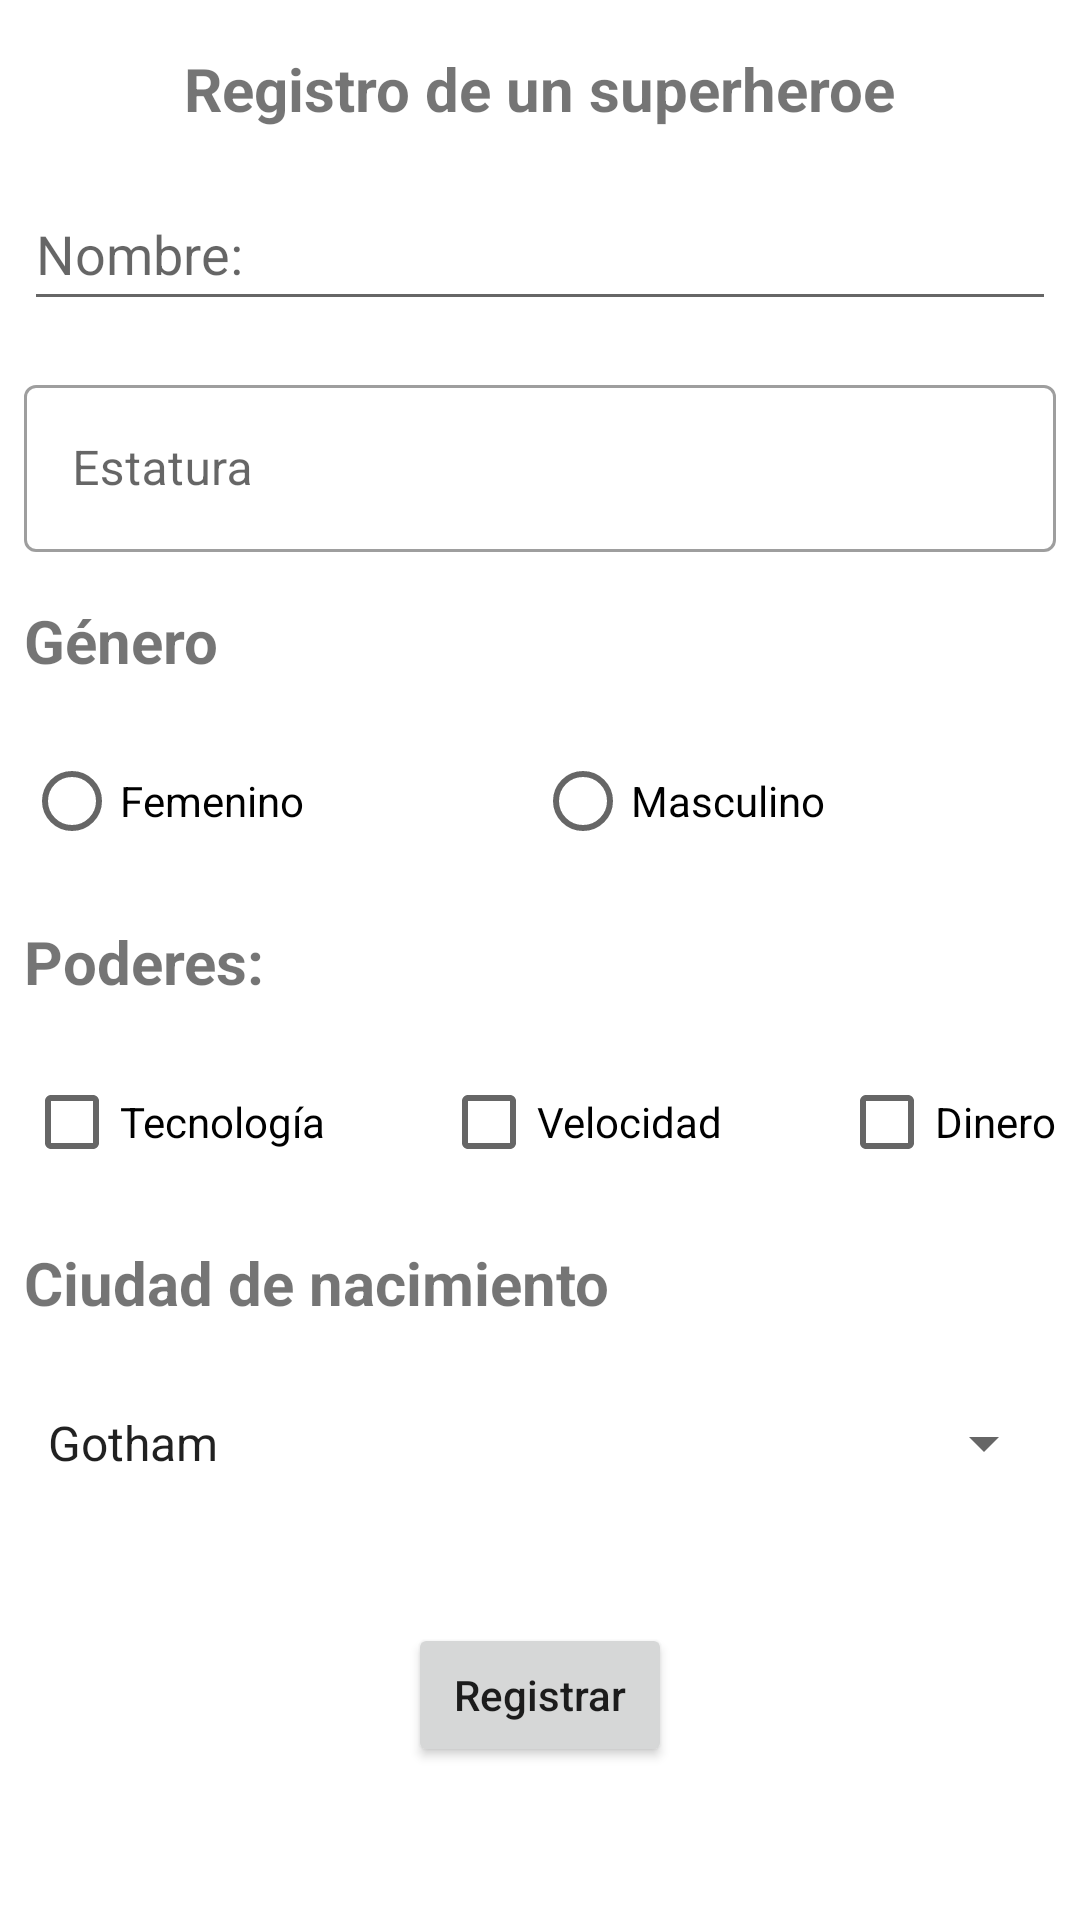

Produce the Android XML layout that renders to this screen, including the resource entries it uses.
<!-- AndroidManifest.xml: application theme Theme.HellWorld -->
<!-- res/layout/activity_registro_superheroe.xml -->
<?xml version="1.0" encoding="utf-8"?>
<androidx.constraintlayout.widget.ConstraintLayout xmlns:android="http://schemas.android.com/apk/res/android"
    xmlns:app="http://schemas.android.com/apk/res-auto"
    xmlns:tools="http://schemas.android.com/tools"
    android:layout_width="match_parent"
    android:layout_height="match_parent"
    tools:context=".RegistroSuperheroeActivity">

    <TextView
        android:id="@+id/titulo_text_view"
        style="@style/textoSubtitulo"
        android:layout_width="wrap_content"
        android:layout_height="wrap_content"
        android:layout_marginStart="8dp"
        android:layout_marginTop="16dp"
        android:layout_marginEnd="8dp"
        android:text="@string/registro"
        app:layout_constraintEnd_toEndOf="parent"
        app:layout_constraintStart_toStartOf="parent"
        app:layout_constraintTop_toTopOf="parent" />

    <EditText
        android:id="@+id/name_edit_text"
        android:layout_width="0dp"
        android:layout_height="wrap_content"
        android:layout_marginStart="8dp"
        android:layout_marginTop="16dp"
        android:layout_marginEnd="8dp"
        android:ems="10"
        android:hint="@string/name"
        android:inputType="textPersonName"
        android:minHeight="48dp"
        app:layout_constraintEnd_toEndOf="parent"
        app:layout_constraintStart_toStartOf="parent"
        app:layout_constraintTop_toBottomOf="@+id/titulo_text_view"
        tools:ignore="Autofill" />

    <TextView
        android:id="@+id/info_text_view"
        android:layout_width="0dp"
        android:layout_height="wrap_content"
        android:layout_marginStart="8dp"
        android:layout_marginEnd="8dp"
        android:layout_marginBottom="16dp"
        app:layout_constraintBottom_toBottomOf="parent"
        app:layout_constraintEnd_toEndOf="parent"
        app:layout_constraintHorizontal_bias="0.0"
        app:layout_constraintStart_toStartOf="parent" />

    <Button
        android:id="@+id/registrar_button"
        android:layout_width="wrap_content"
        android:layout_height="wrap_content"
        android:layout_marginStart="8dp"
        android:layout_marginEnd="8dp"
        android:layout_marginBottom="16dp"
        android:text="@string/registrar"
        android:textAllCaps="false"
        app:layout_constraintBottom_toTopOf="@+id/info_text_view"
        app:layout_constraintEnd_toEndOf="parent"
        app:layout_constraintStart_toStartOf="parent" />

    <com.google.android.material.textfield.TextInputLayout

        android:id="@+id/height_text_input_layout"
        style="@style/Widget.MaterialComponents.TextInputLayout.OutlinedBox"
        android:layout_width="0dp"
        android:layout_height="wrap_content"
        android:layout_marginStart="8dp"
        android:layout_marginTop="16dp"
        android:layout_marginEnd="8dp"
        app:layout_constraintEnd_toEndOf="parent"
        app:layout_constraintStart_toStartOf="parent"
        app:layout_constraintTop_toBottomOf="@+id/name_edit_text">

        <com.google.android.material.textfield.TextInputEditText

            android:id="@+id/height_edit_text"
            android:layout_width="match_parent"
            android:layout_height="wrap_content"
            android:hint="@string/height"
            android:inputType="numberDecimal"
            tools:ignore="TextContrastCheck" />
    </com.google.android.material.textfield.TextInputLayout>

    <TextView
        android:id="@+id/gender_text_view"
        style="@style/textoSubtitulo"
        android:layout_width="0dp"
        android:layout_height="wrap_content"
        android:layout_marginStart="8dp"
        android:layout_marginTop="16dp"
        android:layout_marginEnd="8dp"
        android:text="@string/gender"
        app:layout_constraintEnd_toEndOf="parent"
        app:layout_constraintStart_toStartOf="parent"
        app:layout_constraintTop_toBottomOf="@+id/height_text_input_layout" />

    <RadioGroup
        android:id="@+id/gender_radio_group"
        android:layout_width="0dp"
        android:layout_height="wrap_content"
        android:layout_marginStart="8dp"
        android:layout_marginTop="16dp"
        android:layout_marginEnd="8dp"
        android:orientation="horizontal"
        app:layout_constraintEnd_toEndOf="parent"
        app:layout_constraintStart_toStartOf="parent"
        app:layout_constraintTop_toBottomOf="@+id/gender_text_view">

        <RadioButton
            android:id="@+id/female_radio_button"
            android:layout_width="wrap_content"
            android:layout_height="wrap_content"
            android:layout_weight="1"
            android:text="@string/female" />

        <RadioButton
            android:id="@+id/male_radio_button"
            android:layout_width="wrap_content"
            android:layout_height="wrap_content"
            android:layout_weight="1"
            android:text="@string/male" />

    </RadioGroup>

    <TextView
        android:id="@+id/powers_text_view"
        style="@style/textoSubtitulo"
        android:layout_width="0dp"
        android:layout_height="wrap_content"
        android:layout_marginStart="8dp"
        android:layout_marginTop="16dp"
        android:layout_marginEnd="8dp"
        android:text="@string/powers"
        app:layout_constraintEnd_toEndOf="parent"
        app:layout_constraintStart_toStartOf="parent"
        app:layout_constraintTop_toBottomOf="@+id/gender_radio_group" />

    <CheckBox
        android:id="@+id/technology_check_box"
        android:layout_width="wrap_content"
        android:layout_height="wrap_content"
        android:layout_marginStart="8dp"
        android:layout_marginTop="16dp"
        android:text="@string/technology"
        app:layout_constraintStart_toStartOf="parent"
        app:layout_constraintTop_toBottomOf="@+id/powers_text_view" />

    <CheckBox
        android:id="@+id/speed_check_box"
        android:layout_width="wrap_content"
        android:layout_height="wrap_content"
        android:layout_marginTop="16dp"
        android:text="@string/speed"
        app:layout_constraintEnd_toStartOf="@+id/money_check_box"
        app:layout_constraintStart_toEndOf="@+id/technology_check_box"
        app:layout_constraintTop_toBottomOf="@+id/powers_text_view" />

    <CheckBox
        android:id="@+id/money_check_box"
        android:layout_width="wrap_content"
        android:layout_height="wrap_content"
        android:layout_marginTop="16dp"
        android:layout_marginEnd="8dp"
        android:text="@string/money"
        app:layout_constraintEnd_toEndOf="parent"
        app:layout_constraintTop_toBottomOf="@+id/powers_text_view" />

    <TextView
        android:id="@+id/city_text_view"
        style="@style/textoSubtitulo"
        android:layout_width="0dp"
        android:layout_height="wrap_content"
        android:layout_marginStart="8dp"
        android:layout_marginTop="16dp"
        android:layout_marginEnd="8dp"
        android:text="@string/city"
        app:layout_constraintEnd_toEndOf="parent"
        app:layout_constraintStart_toStartOf="parent"
        app:layout_constraintTop_toBottomOf="@+id/speed_check_box" />

    <Spinner
        android:id="@+id/city_spinner"
        android:layout_width="0dp"
        android:layout_height="wrap_content"
        android:layout_marginStart="8dp"
        android:layout_marginTop="16dp"
        android:layout_marginEnd="8dp"
        android:entries="@array/city_list"
        android:minHeight="48dp"
        app:layout_constraintEnd_toEndOf="parent"
        app:layout_constraintStart_toStartOf="parent"
        app:layout_constraintTop_toBottomOf="@+id/city_text_view" />

</androidx.constraintlayout.widget.ConstraintLayout>
<!-- resources referenced by this layout -->
<resources>
  <string-array name="city_list">
          <item>Gotham</item>
          <item>Central City</item>
          <item>Metrópolis</item>
          <item>Temiscira</item>
      </string-array>
  <string name="city">Ciudad de nacimiento</string>
  <string name="female">Femenino</string>
  <string name="gender">Género</string>
  <string name="height">Estatura</string>
  <string name="male">Masculino</string>
  <string name="money">Dinero</string>
  <string name="name">Nombre:</string>
  <string name="powers">Poderes:</string>
  <string name="registrar">Registrar</string>
  <string name="registro">Registro de un superheroe</string>
  <string name="speed">Velocidad</string>
  <string name="technology">Tecnología</string>
  <style name="textoSubtitulo" parent="textoNormal">
          <item name="android:textStyle">bold</item>
          <item name="android:color">@color/black</item>
      </style>
  <style name="Theme.HellWorld" parent="Theme.MaterialComponents.DayNight.DarkActionBar">
          
          <item name="colorPrimary">@color/purple_500</item>
          <item name="colorPrimaryVariant">@color/purple_700</item>
          <item name="colorOnPrimary">@color/white</item>
          
          <item name="colorSecondary">@color/teal_200</item>
          <item name="colorSecondaryVariant">@color/teal_700</item>
          <item name="colorOnSecondary">@color/black</item>
          
          <item name="android:statusBarColor" tools:targetApi="l">?attr/colorPrimaryVariant</item>
          
      </style>
  <style name="textoNormal">
          <item name="android:textSize">20sp</item>
          <item name="android:color">@color/black</item>
      </style>
  <color name="black">#FF000000</color>
  <color name="purple_500">#FF6200EE</color>
  <color name="purple_700">#FF3700B3</color>
  <color name="white">#FFFFFFFF</color>
  <color name="teal_200">#FF03DAC5</color>
  <color name="teal_700">#FF018786</color>
</resources>
